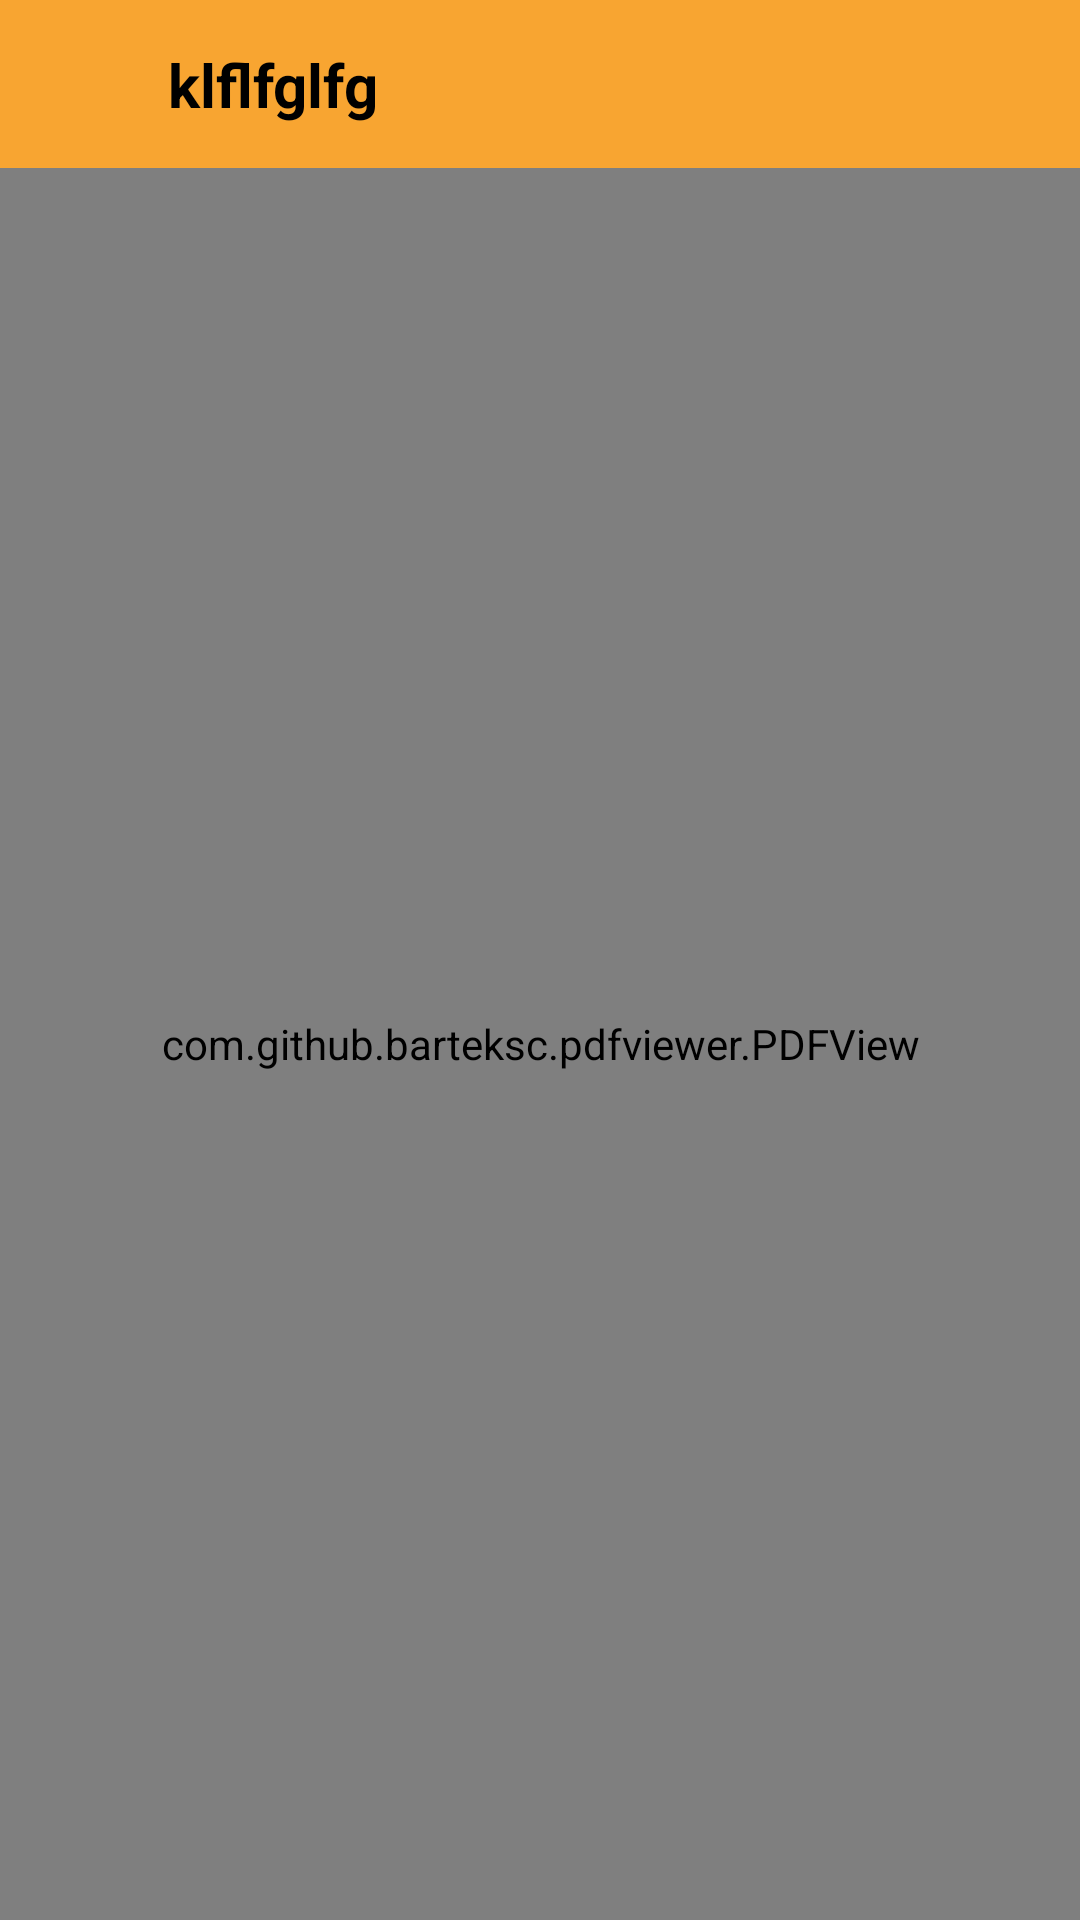

Here is an Android app screen rendered from its layout file. Give the layout XML and the strings, colors and styles it references.
<!-- AndroidManifest.xml: activity theme Theme.FolklorApp.NoActionBar -->
<!-- res/layout/activity_p_d_f_reader_view.xml -->
<?xml version="1.0" encoding="utf-8"?>
<androidx.constraintlayout.widget.ConstraintLayout xmlns:android="http://schemas.android.com/apk/res/android"
    xmlns:app="http://schemas.android.com/apk/res-auto"
    xmlns:tools="http://schemas.android.com/tools"
    android:layout_width="match_parent"
    android:layout_height="match_parent"
    tools:context=".ui.home.PDFReaderViewActivity">

    <androidx.constraintlayout.widget.ConstraintLayout
        android:id="@+id/toolbar"
        android:layout_width="match_parent"
        android:layout_height="?attr/actionBarSize"
        android:background="?attr/colorPrimary"
        app:layout_constraintEnd_toEndOf="parent"
        app:layout_constraintStart_toStartOf="parent"
        app:layout_constraintTop_toTopOf="parent">

        <ImageView
            android:id="@+id/back_btn"
            android:layout_width="32dp"
            android:layout_height="32dp"
            android:layout_margin="12dp"
            android:padding="4dp"
            android:src="@drawable/ic_arrow_back"
            app:layout_constraintBottom_toBottomOf="parent"
            app:layout_constraintStart_toStartOf="parent"
            app:layout_constraintTop_toTopOf="parent" />

        <TextView
            android:id="@+id/tv_title"
            android:layout_width="wrap_content"
            android:layout_height="wrap_content"
            android:layout_marginStart="12dp"
            android:maxLines="@integer/material_motion_duration_long_1"
            android:text="klflfglfg"
            android:textColor="?attr/colorSecondary"
            android:textSize="20dp"
            android:textStyle="bold"
            app:layout_constraintBottom_toBottomOf="parent"
            app:layout_constraintStart_toEndOf="@id/back_btn"
            app:layout_constraintTop_toTopOf="parent" />

    </androidx.constraintlayout.widget.ConstraintLayout>

    <ProgressBar
        android:id="@+id/progressBar"
        android:layout_width="wrap_content"
        android:layout_height="wrap_content"
        android:visibility="visible"
        app:layout_constraintBottom_toBottomOf="parent"
        app:layout_constraintEnd_toEndOf="parent"
        app:layout_constraintStart_toStartOf="parent"
        app:layout_constraintTop_toTopOf="@+id/pdfView" />

    <com.github.barteksc.pdfviewer.PDFView
        android:id="@+id/pdfView"
        android:layout_width="match_parent"
        android:layout_height="0dp"
        android:background="?attr/colorSecondaryVariant"
        app:layout_constraintBottom_toBottomOf="parent"
        app:layout_constraintEnd_toEndOf="parent"
        app:layout_constraintStart_toStartOf="parent"
        app:layout_constraintTop_toBottomOf="@id/toolbar"
        tools:ignore="MissingClass" />

</androidx.constraintlayout.widget.ConstraintLayout>
<!-- resources referenced by this layout -->
<resources>
  <style name="Theme.FolklorApp.NoActionBar">
          <item name="windowActionBar">false</item>
          <item name="windowNoTitle">true</item>
      </style>
</resources>
